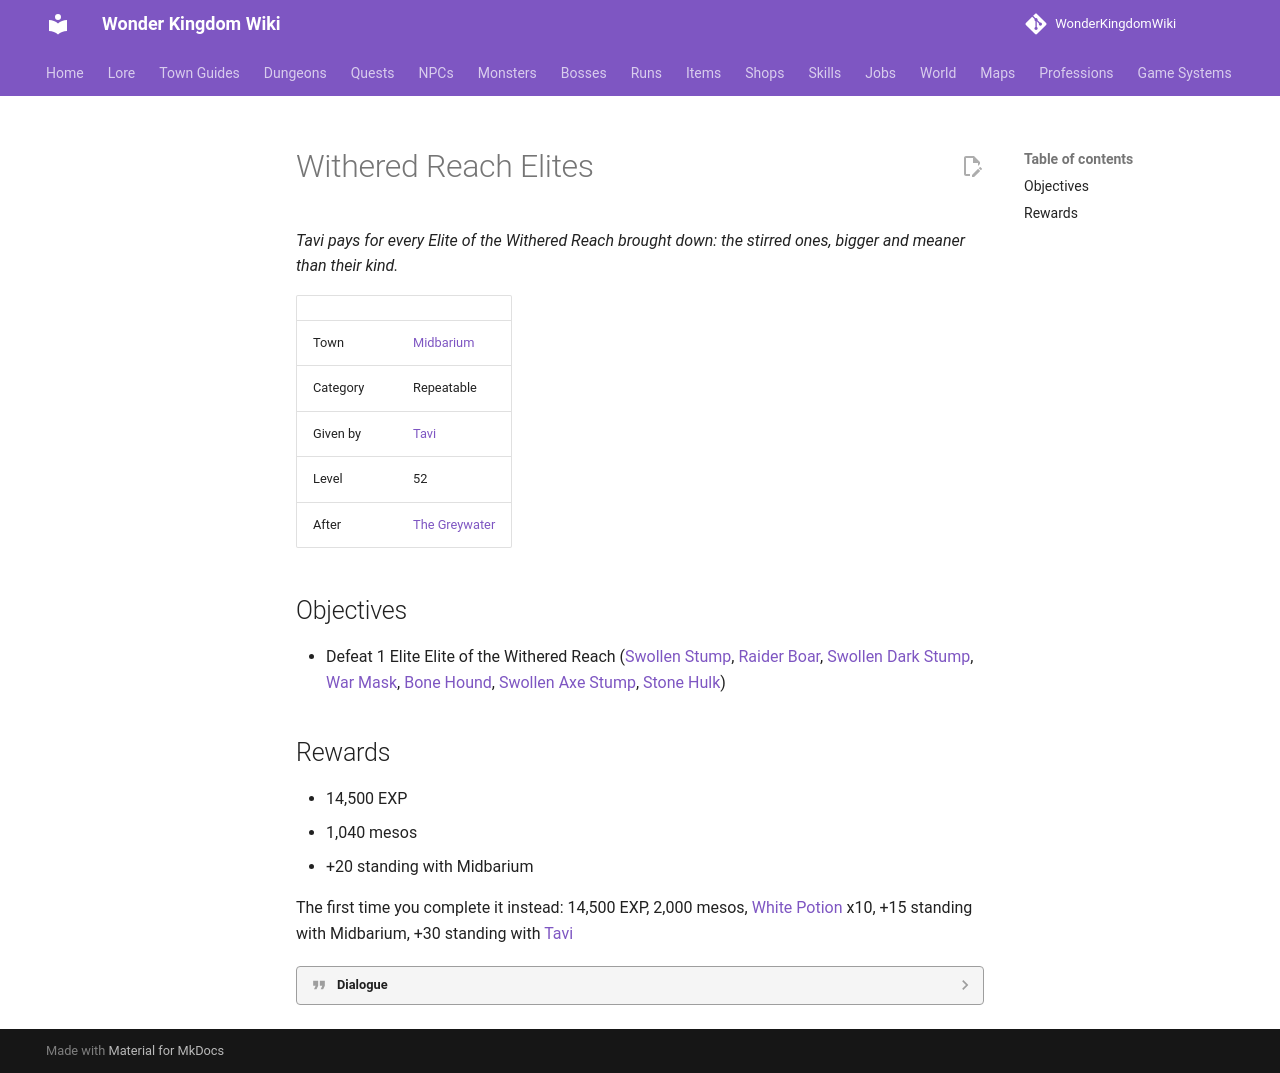

repository: alonohana627/WonderKingdomWiki · page: quests/tavi_reach_elites/index.html · generator: mkdocs

<!-- Generated by tools/generate.py from GameLib. Do not edit: changes are overwritten. -->

# Withered Reach Elites

*Tavi pays for every Elite of the Withered Reach brought down: the stirred ones, bigger and meaner than their kind.*

|  |  |
|---|---|
| Town | [Midbarium](../towns/midbarium_quests.md) |
| Category | Repeatable |
| Given by | [Tavi](../npcs/tavi_uskari.md) |
| Level | 52 |
| After | [The Greywater](../quests/ennek_the_greywater.md) |

## Objectives

- Defeat 1 Elite Elite of the Withered Reach ([Swollen Stump](../monsters/swollen_stump.md), [Raider Boar](../monsters/raider_boar.md), [Swollen Dark Stump](../monsters/swollen_dark_stump.md), [War Mask](../monsters/war_mask.md), [Bone Hound](../monsters/bone_hound.md), [Swollen Axe Stump](../monsters/swollen_axe_stump.md), [Stone Hulk](../monsters/stone_hulk.md))

## Rewards

- 14,500 EXP
- 1,040 mesos
- +20 standing with Midbarium

The first time you complete it instead: 14,500 EXP, 2,000 mesos, [White Potion](../items/white_potion.md) x10, +15 standing with Midbarium, +30 standing with [Tavi](../npcs/tavi_uskari.md)

??? quote "Dialogue"

    - Some of what walks the Reach is worse than the rest: bigger, faster, and harder to put down. The watch calls them the stirred ones. My scouts are told to walk around them.
    - You don't have to walk around them. Bring one down, **an Elite** of the Withered Reach, and I'll pay for it, every time.
    - You'll know one when you see it. Everything near it goes quiet.
    - Sensible. Unlike me.
    - One Elite of the Withered Reach. Then come back to the rim.
    - One of the stirred ones, down. Good. That's one less my scouts have to walk around.
    - Your pay. There'll be another out there by the time you're back. There always is.
